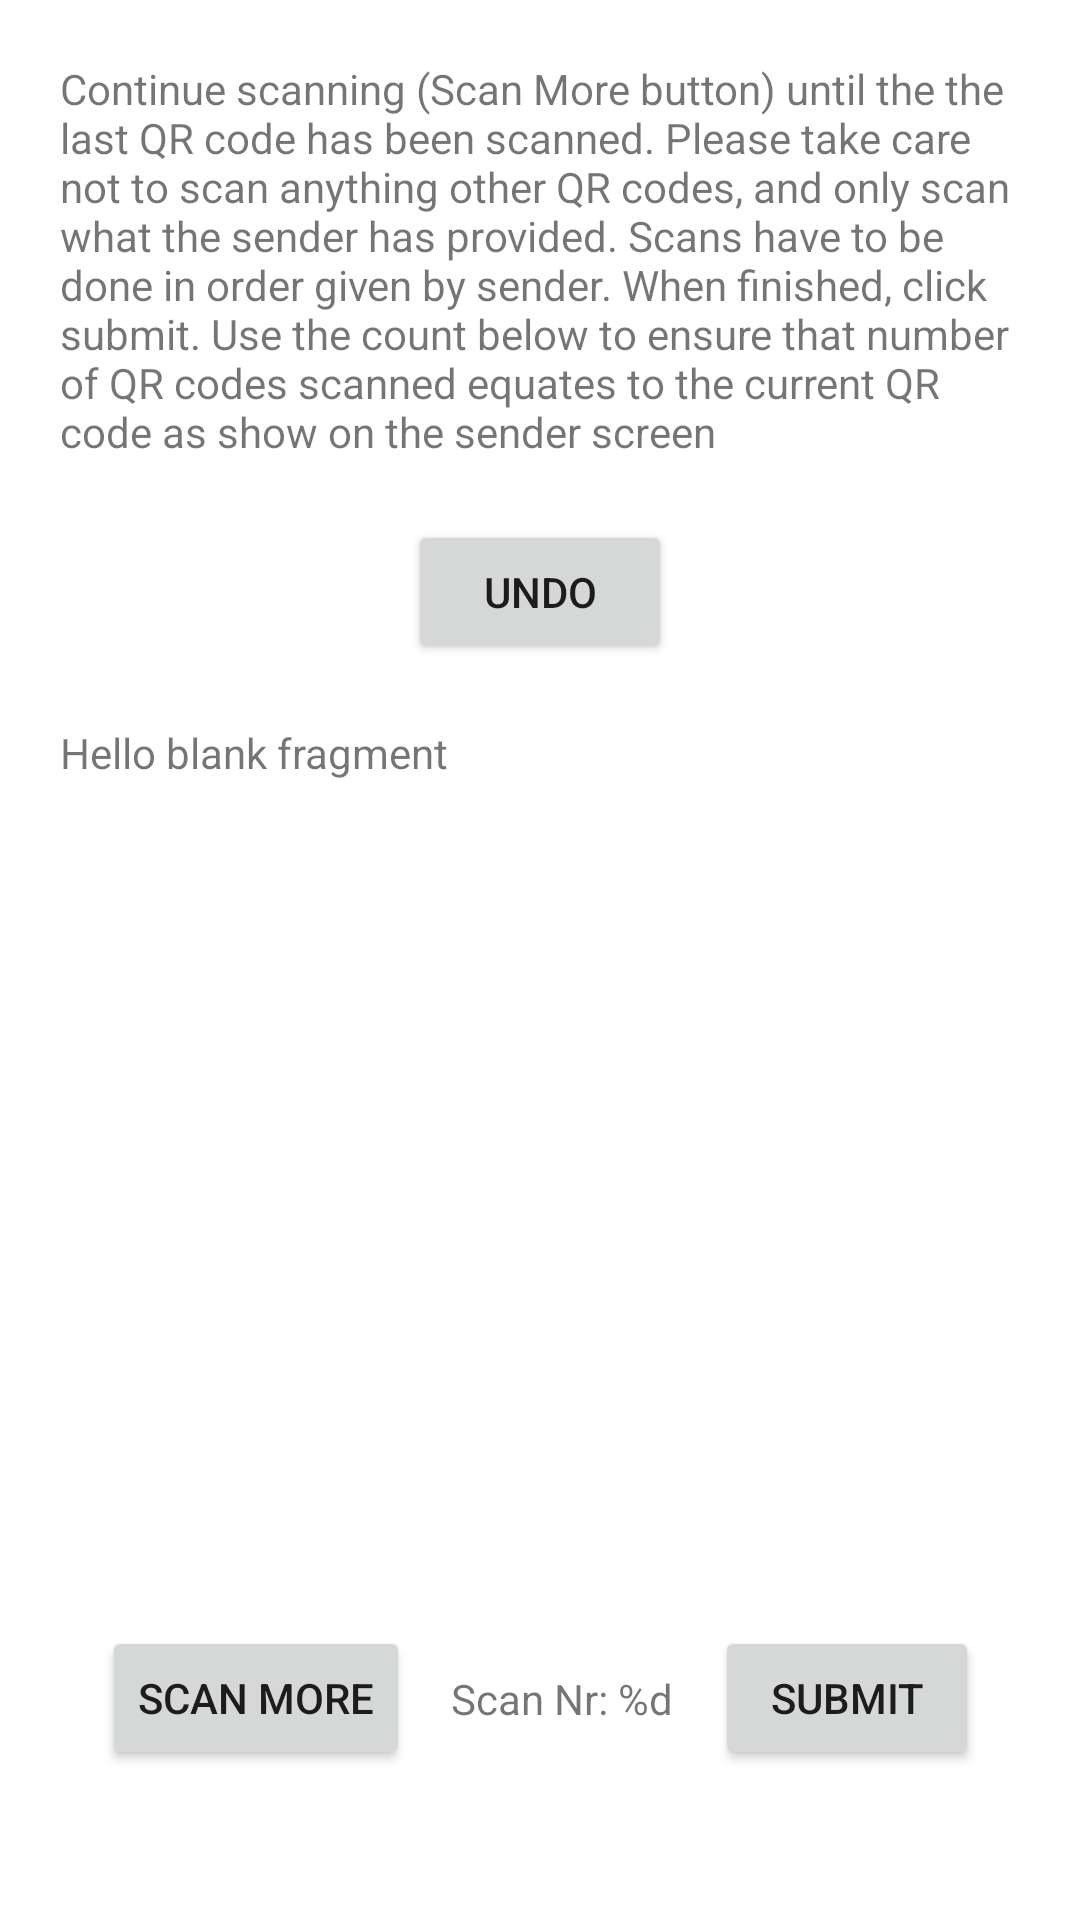

Produce the Android XML layout that renders to this screen, including the resource entries it uses.
<!-- AndroidManifest.xml: application theme Theme.OptiMedia -->
<!-- res/layout/fragment_scan_qr_code.xml -->
<?xml version="1.0" encoding="utf-8"?>
<androidx.constraintlayout.widget.ConstraintLayout xmlns:android="http://schemas.android.com/apk/res/android"
    xmlns:app="http://schemas.android.com/apk/res-auto"
    xmlns:tools="http://schemas.android.com/tools"
    android:id="@+id/frameLayout4"
    android:layout_width="match_parent"
    android:layout_height="match_parent"
    tools:context=".ui.scanQRCode.qrScanControl">

    

    <TextView
        android:id="@+id/A05000_instructions"
        android:layout_width="0dp"
        android:layout_height="wrap_content"
        android:layout_marginStart="20dp"
        android:layout_marginTop="20dp"
        android:layout_marginEnd="20dp"
        android:text="@string/A05000_instructions"
        app:layout_constraintEnd_toEndOf="parent"
        app:layout_constraintStart_toStartOf="parent"
        app:layout_constraintTop_toTopOf="parent" />

    <ScrollView
        android:layout_width="0dp"
        android:layout_height="0dp"
        android:layout_marginStart="20dp"
        android:layout_marginTop="20dp"
        android:layout_marginEnd="20dp"
        android:layout_marginBottom="20dp"
        app:layout_constraintBottom_toTopOf="@+id/A05000_btnScanMore"
        app:layout_constraintEnd_toEndOf="parent"
        app:layout_constraintStart_toStartOf="parent"
        app:layout_constraintTop_toBottomOf="@+id/A05000_undo">

        <LinearLayout
            android:layout_width="match_parent"
            android:layout_height="wrap_content"
            android:orientation="vertical">

            <TextView
                android:id="@+id/A05000_lblScannedContents"
                android:layout_width="match_parent"
                android:layout_height="wrap_content"
                android:text="@string/hello_blank_fragment" />
        </LinearLayout>
    </ScrollView>

    <Button
        android:id="@+id/A05000_btnScanMore"
        android:layout_width="wrap_content"
        android:layout_height="wrap_content"
        android:layout_marginStart="20dp"
        android:layout_marginBottom="50dp"
        android:text="@string/scanAnother"
        app:layout_constraintBottom_toBottomOf="parent"
        app:layout_constraintEnd_toStartOf="@+id/A05000_lblScanNr"
        app:layout_constraintHorizontal_bias="0.5"
        app:layout_constraintStart_toStartOf="parent" />

    <Button
        android:id="@+id/A05000_btnSubmit"
        android:layout_width="wrap_content"
        android:layout_height="wrap_content"
        android:layout_marginEnd="20dp"
        android:text="@string/submit"
        app:layout_constraintEnd_toEndOf="parent"
        app:layout_constraintHorizontal_bias="0.5"
        app:layout_constraintStart_toEndOf="@+id/A05000_lblScanNr"
        app:layout_constraintTop_toTopOf="@+id/A05000_btnScanMore" />

    <TextView
        android:id="@+id/A05000_lblScanNr"
        android:layout_width="wrap_content"
        android:layout_height="wrap_content"
        android:text="@string/scanNr"
        app:layout_constraintBottom_toBottomOf="@+id/A05000_btnScanMore"
        app:layout_constraintEnd_toStartOf="@+id/A05000_btnSubmit"
        app:layout_constraintHorizontal_bias="0.5"
        app:layout_constraintStart_toEndOf="@+id/A05000_btnScanMore"
        app:layout_constraintTop_toTopOf="@+id/A05000_btnScanMore" />

    <Button
        android:id="@+id/A05000_undo"
        android:layout_width="wrap_content"
        android:layout_height="wrap_content"
        android:layout_marginTop="20dp"
        android:text="@string/undo"
        app:layout_constraintEnd_toEndOf="parent"
        app:layout_constraintStart_toStartOf="parent"
        app:layout_constraintTop_toBottomOf="@+id/A05000_instructions" />

</androidx.constraintlayout.widget.ConstraintLayout>
<!-- resources referenced by this layout -->
<resources>
  <string name="A05000_instructions">Continue scanning (Scan More button) until the the last QR code has been scanned. Please take care not to scan anything other QR codes, and only scan what the sender has provided. Scans have to be done in order given by sender. When finished, click submit. Use the count below to ensure that number of QR codes scanned equates to the current QR code as show on the sender screen</string>
  <string name="hello_blank_fragment">Hello blank fragment</string>
  <string name="scanAnother">Scan More</string>
  <string name="scanNr">Scan Nr: %d</string>
  <string name="submit">Submit</string>
  <string name="undo">Undo</string>
  <style name="Theme.OptiMedia" parent="Theme.MaterialComponents.DayNight.DarkActionBar">
          
          
          <item name="colorPrimary">@color/main_blue</item>
          <item name="colorPrimaryVariant">@color/darker_blue</item>
          <item name="colorOnPrimary">@color/white</item>
          
          <item name="colorSecondary">@color/secondary_red</item>
          <item name="colorSecondaryVariant">@color/lighter_red</item>
          <item name="colorOnSecondary">@color/black</item>
  
          
          <item name="android:statusBarColor" tools:targetApi="l">?attr/colorPrimaryVariant</item>
          
      </style>
  <color name="main_blue">#3F51B5</color>
  <color name="darker_blue">#1D2E8B</color>
  <color name="white">#FFFFFFFF</color>
  <color name="secondary_red">#FADEA2</color>
  <color name="lighter_red">#CDB98C</color>
  <color name="black">#FF000000</color>
</resources>
